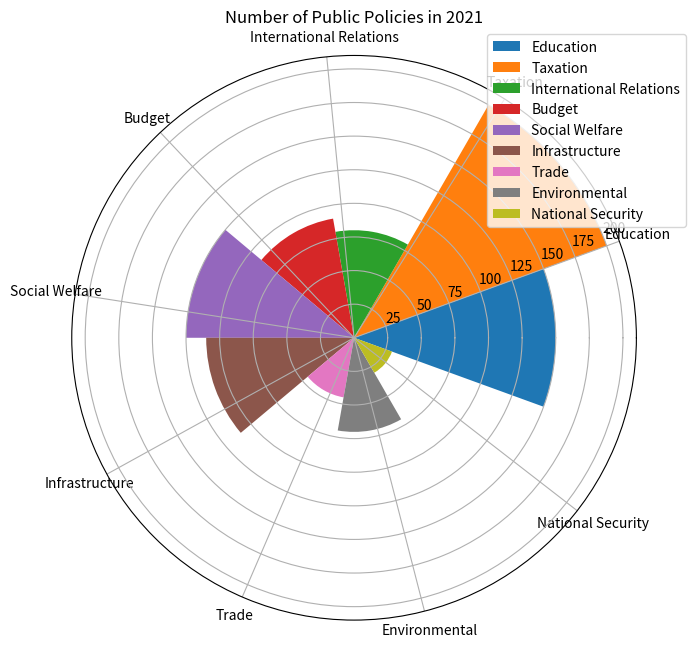

Python code for this plot: (Note: this script raises an exception after producing the figure.)

import matplotlib.pyplot as plt
import numpy as np

data_labels = ["Education", "Taxation", "International Relations", "Budget", "Social Welfare", "Infrastructure", "Trade", "Environmental", "National Security"]
data = [150, 200, 80, 90, 125, 110, 45, 70, 30]
line_labels = ["Education", "Taxation", "International Relations", "Budget", "Social Welfare", "Infrastructure", "Trade", "Environmental", "National Security"]

fig = plt.figure(figsize=(7,7))
ax = fig.add_subplot(111, projection='polar')
num_categories = len(data_labels)
sector_angle = (2 * np.pi) / num_categories

for i in range(num_categories):
    ax.bar(sector_angle * i, data[i],width=sector_angle,label=line_labels[i])

ax.legend(data_labels,bbox_to_anchor=(1.1,1.05))
ax.set_xticks(np.linspace(sector_angle/2,2*np.pi,num_categories,endpoint=False))
ax.set_xticklabels(data_labels, wrap=True)
plt.title("Number of Public Policies in 2021")
plt.tight_layout()
plt.savefig("/cpfs01/user/yanxiangchao/code0/gpt_chart/structchart_simulation/simulated_data_corner_cases/rose/png/20231225-125808_17.png")
plt.clf()
